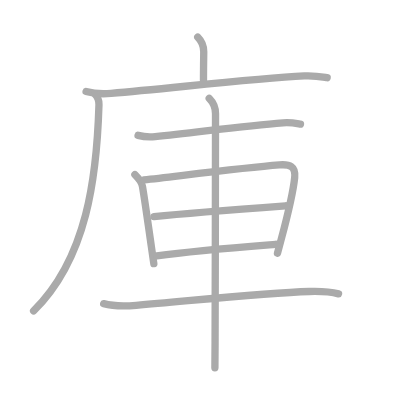
t = 0.00 s
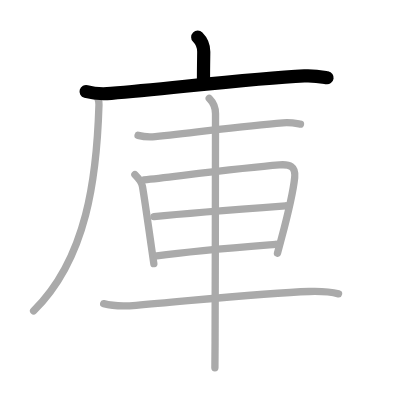
t = 2.00 s
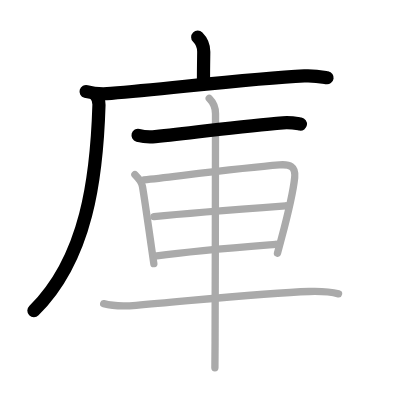
t = 4.00 s
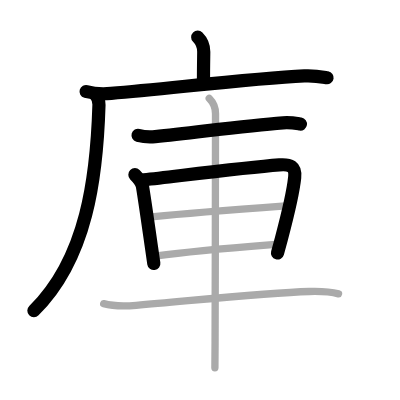
t = 6.00 s
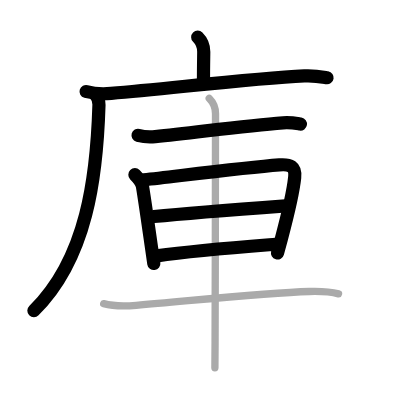
t = 8.00 s
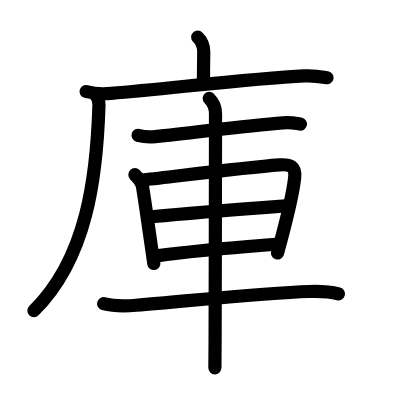
t = 10.00 s

The animated SVG that drew these frames (rendered in a browser with its animation timeline set to each time). Animation: 10 SMIL elements (animate=10); one cycle of 10.00 s.

<?xml version="1.0" standalone="no"?>
<!DOCTYPE svg PUBLIC "-//W3C//DTD SVG 1.1//EN"   "http://www.w3.org/Graphics/SVG/1.1/DTD/svg11.dtd">
<svg width="400px" height="400px"  version="1.1" xmlns="http://www.w3.org/2000/svg">
  <defs>
    <marker id="Triangle" viewBox="0 0 10 10" refX="0" refY="5" markerUnits="strokeWidth" markerWidth="3" style="stroke-opacity:0%;fill:#aaaaaa;" markerHeight="2" orient="auto">
      <path d="M 0 0 L 10 5 L 0 10 z" />
    </marker>
    
    <marker id="Arrow" viewBox="0 0 10 10" refX="5" refY="5" markerUnits="strokeWidth" markerWidth="1.8" style="stroke-opacity:0%;fill:#770000;" markerHeight="2" orient="auto">
      <path d="M 0 4 L 6 4 L 4 1 L 10 5 L 4 9 L 6 6 L 0 6 z" />
        <circle cx="5" cy="5" r="5" />
      </marker>
    
    <marker id="TriangleRed" viewBox="0 0 10 10" refX="0" refY="5" markerUnits="strokeWidth" markerWidth="3" style="stroke-opacity:0%;fill:#CC0000;" markerHeight="2" orient="auto">
      <path d="M 0 0 L 10 5 L 0 10 z" />
    </marker>
    
    <marker id="ArrowRed" viewBox="0 0 10 10" refX="5" refY="5" markerUnits="strokeWidth" markerWidth="1.8" style="stroke-opacity:0%;fill:#CC0000;" markerHeight="2" orient="auto">
      <path d="M 0 4 L 6 4 L 4 1 L 10 5 L 4 9 L 6 6 L 0 6 z" />
        <circle cx="5" cy="5" r="5" />
      </marker>
    
  </defs>
  
  <path style="fill:#ffffff; fill-opacity:100%; fill-rule:evenodd; stroke-width:0;" d="M 0 0 L 400px 0 L 400px 400px L 0 400px L 0 0" />

  <g transform="scale(3.6697247706422 3.6697247706422)">
<path style="fill:none; fill-opacity:0%; fill-rule:evenodd; stroke:#aaaaaa; stroke-opacity:100%; stroke-width: 1.5pt; stroke-linejoin:round; stroke-linecap:round;" d="M53.88 10.13c0.94 0.94 1.64 2.5 1.64 3.97c0 0.75-0.07 4.15-0.07 7.75"></path>
<path style="fill:none; fill-opacity:0%; fill-rule:evenodd; stroke:#aaaaaa; stroke-opacity:100%; stroke-width: 1.5pt; stroke-linejoin:round; stroke-linecap:round;" d="M23.46 24.94c1.78 0.51 5.04 0.67 6.82 0.51c16.97-1.46 38.59-4.08 52.65-4.77c2.96-0.14 4.74 0.25 6.22 0.5"></path>
<path style="fill:none; fill-opacity:0%; fill-rule:evenodd; stroke:#aaaaaa; stroke-opacity:100%; stroke-width: 1.5pt; stroke-linejoin:round; stroke-linecap:round;" d="M25.83 25.58c0.8 0.8 1.18 1.67 1.14 2.95c-0.59 19.6-3.22 41.85-17.81 56.2"></path>
<path style="fill:none; fill-opacity:0%; fill-rule:evenodd; stroke:#aaaaaa; stroke-opacity:100%; stroke-width: 1.5pt; stroke-linejoin:round; stroke-linecap:round;" d="M37.62 36.88c1.29 0.35 3.4 0.48 4.68 0.35c11.08-1.11 24.2-2.98 34.83-3.76c2.14-0.16 3.68 0.17 4.75 0.34"></path>
<path style="fill:none; fill-opacity:0%; fill-rule:evenodd; stroke:#aaaaaa; stroke-opacity:100%; stroke-width: 1.5pt; stroke-linejoin:round; stroke-linecap:round;" d="M36.76 47.61c0.94 0.94 1.86 2.01 2.06 3.17c0.61 3.62 1.49 9.86 2.45 16.57c0.21 1.48 0.43 2.99 0.65 4.5"></path>
<path style="fill:none; fill-opacity:0%; fill-rule:evenodd; stroke:#aaaaaa; stroke-opacity:100%; stroke-width: 1.5pt; stroke-linejoin:round; stroke-linecap:round;" d="M39.2 49.02c10.87-1.23 27.48-3.35 36.93-4.08c2.9-0.22 4.49 0.35 4.17 3.44c-0.41 3.94-1.96 10.42-3.62 16.66c-0.36 1.34-0.72 2.66-1.07 3.95"></path>
<path style="fill:none; fill-opacity:0%; fill-rule:evenodd; stroke:#aaaaaa; stroke-opacity:100%; stroke-width: 1.5pt; stroke-linejoin:round; stroke-linecap:round;" d="M41.97 59.01c9.78-1.01 24.9-2.13 35.84-2.93"></path>
<path style="fill:none; fill-opacity:0%; fill-rule:evenodd; stroke:#aaaaaa; stroke-opacity:100%; stroke-width: 1.5pt; stroke-linejoin:round; stroke-linecap:round;" d="M42.72 69.73c10.53-1.48 20.53-2.23 32.38-3.16"></path>
<path style="fill:none; fill-opacity:0%; fill-rule:evenodd; stroke:#aaaaaa; stroke-opacity:100%; stroke-width: 1.5pt; stroke-linejoin:round; stroke-linecap:round;" d="M28.25 82.75c3.25 0.87 6.15 0.67 8.87 0.44C54 81.75 72.7 79.77 84.26 79.43c2.68-0.08 5.37-0.05 7.99 0.65"></path>
<path style="fill:none; fill-opacity:0%; fill-rule:evenodd; stroke:#aaaaaa; stroke-opacity:100%; stroke-width: 1.5pt; stroke-linejoin:round; stroke-linecap:round;" d="M57.01 26.79c1.04 1.04 1.72 2.58 1.72 4.18c0 0.92-0.05 44.38-0.12 62.28c-0.01 3.41-0.03 5.89-0.05 6.98"></path>

<path style="fill:none; fill-opacity:0%; fill-rule:evenodd; stroke:#000000; stroke-opacity:100%; stroke-width: 2.7pt; stroke-linejoin:round; stroke-linecap:round;" d="M53.88 10.13c0.94 0.94 1.64 2.5 1.64 3.97c0 0.75-0.07 4.15-0.07 7.75" pathLength="100" stroke-dashoffset="100" stroke-dasharray="100 105"><animate id="dashAnim1" attributeName="stroke-dashoffset" from="100" to="0" dur="1s" calcMode="linear" fill="freeze"/></path>
<path style="fill:none; fill-opacity:0%; fill-rule:evenodd; stroke:#000000; stroke-opacity:100%; stroke-width: 2.7pt; stroke-linejoin:round; stroke-linecap:round;" d="M23.46 24.94c1.78 0.51 5.04 0.67 6.82 0.51c16.97-1.46 38.59-4.08 52.65-4.77c2.96-0.14 4.74 0.25 6.22 0.5" pathLength="100" stroke-dashoffset="100" stroke-dasharray="100 105"><animate id="dashAnim2" attributeName="stroke-dashoffset" from="100" to="0" dur="1s" calcMode="linear" begin="dashAnim1.end" fill="freeze"/></path>
<path style="fill:none; fill-opacity:0%; fill-rule:evenodd; stroke:#000000; stroke-opacity:100%; stroke-width: 2.7pt; stroke-linejoin:round; stroke-linecap:round;" d="M25.83 25.58c0.8 0.8 1.18 1.67 1.14 2.95c-0.59 19.6-3.22 41.85-17.81 56.2" pathLength="100" stroke-dashoffset="100" stroke-dasharray="100 105"><animate id="dashAnim3" attributeName="stroke-dashoffset" from="100" to="0" dur="1s" calcMode="linear" begin="dashAnim2.end" fill="freeze"/></path>
<path style="fill:none; fill-opacity:0%; fill-rule:evenodd; stroke:#000000; stroke-opacity:100%; stroke-width: 2.7pt; stroke-linejoin:round; stroke-linecap:round;" d="M37.62 36.88c1.29 0.35 3.4 0.48 4.68 0.35c11.08-1.11 24.2-2.98 34.83-3.76c2.14-0.16 3.68 0.17 4.75 0.34" pathLength="100" stroke-dashoffset="100" stroke-dasharray="100 105"><animate id="dashAnim4" attributeName="stroke-dashoffset" from="100" to="0" dur="1s" calcMode="linear" begin="dashAnim3.end" fill="freeze"/></path>
<path style="fill:none; fill-opacity:0%; fill-rule:evenodd; stroke:#000000; stroke-opacity:100%; stroke-width: 2.7pt; stroke-linejoin:round; stroke-linecap:round;" d="M36.76 47.61c0.94 0.94 1.86 2.01 2.06 3.17c0.61 3.62 1.49 9.86 2.45 16.57c0.21 1.48 0.43 2.99 0.65 4.5" pathLength="100" stroke-dashoffset="100" stroke-dasharray="100 105"><animate id="dashAnim5" attributeName="stroke-dashoffset" from="100" to="0" dur="1s" calcMode="linear" begin="dashAnim4.end" fill="freeze"/></path>
<path style="fill:none; fill-opacity:0%; fill-rule:evenodd; stroke:#000000; stroke-opacity:100%; stroke-width: 2.7pt; stroke-linejoin:round; stroke-linecap:round;" d="M39.2 49.02c10.87-1.23 27.48-3.35 36.93-4.08c2.9-0.22 4.49 0.35 4.17 3.44c-0.41 3.94-1.96 10.42-3.62 16.66c-0.36 1.34-0.72 2.66-1.07 3.95" pathLength="100" stroke-dashoffset="100" stroke-dasharray="100 105"><animate id="dashAnim6" attributeName="stroke-dashoffset" from="100" to="0" dur="1s" calcMode="linear" begin="dashAnim5.end" fill="freeze"/></path>
<path style="fill:none; fill-opacity:0%; fill-rule:evenodd; stroke:#000000; stroke-opacity:100%; stroke-width: 2.7pt; stroke-linejoin:round; stroke-linecap:round;" d="M41.97 59.01c9.78-1.01 24.9-2.13 35.84-2.93" pathLength="100" stroke-dashoffset="100" stroke-dasharray="100 105"><animate id="dashAnim7" attributeName="stroke-dashoffset" from="100" to="0" dur="1s" calcMode="linear" begin="dashAnim6.end" fill="freeze"/></path>
<path style="fill:none; fill-opacity:0%; fill-rule:evenodd; stroke:#000000; stroke-opacity:100%; stroke-width: 2.7pt; stroke-linejoin:round; stroke-linecap:round;" d="M42.72 69.73c10.53-1.48 20.53-2.23 32.38-3.16" pathLength="100" stroke-dashoffset="100" stroke-dasharray="100 105"><animate id="dashAnim8" attributeName="stroke-dashoffset" from="100" to="0" dur="1s" calcMode="linear" begin="dashAnim7.end" fill="freeze"/></path>
<path style="fill:none; fill-opacity:0%; fill-rule:evenodd; stroke:#000000; stroke-opacity:100%; stroke-width: 2.7pt; stroke-linejoin:round; stroke-linecap:round;" d="M28.25 82.75c3.25 0.87 6.15 0.67 8.87 0.44C54 81.75 72.7 79.77 84.26 79.43c2.68-0.08 5.37-0.05 7.99 0.65" pathLength="100" stroke-dashoffset="100" stroke-dasharray="100 105"><animate id="dashAnim9" attributeName="stroke-dashoffset" from="100" to="0" dur="1s" calcMode="linear" begin="dashAnim8.end" fill="freeze"/></path>
<path style="fill:none; fill-opacity:0%; fill-rule:evenodd; stroke:#000000; stroke-opacity:100%; stroke-width: 2.7pt; stroke-linejoin:round; stroke-linecap:round;" d="M57.01 26.79c1.04 1.04 1.72 2.58 1.72 4.18c0 0.92-0.05 44.38-0.12 62.28c-0.01 3.41-0.03 5.89-0.05 6.98" pathLength="100" stroke-dashoffset="100" stroke-dasharray="100 105"><animate id="dashAnim10" attributeName="stroke-dashoffset" from="100" to="0" dur="1s" calcMode="linear" begin="dashAnim9.end" fill="freeze"/></path>

</g>

</svg>  
          
